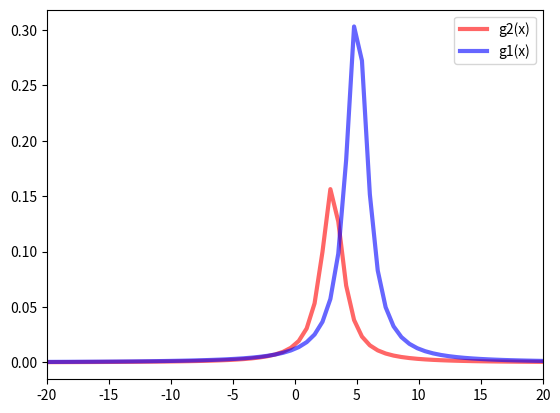

This chart was generated by the following Python code:
import numpy as np
from scipy.stats import cauchy
import matplotlib.pyplot as plt


if __name__ == "__main__":
    plt.xlim(-20, 20)
    x = np.linspace(cauchy.ppf(0.0001), cauchy.ppf(0.9999), 10000)
    plt.plot(x, 0.5*cauchy.pdf(x, loc=3, scale=1), 'r-', lw=3, alpha=0.6, label='g2(x)')
    plt.plot(x, 2*0.5*cauchy.pdf(x, loc=5, scale=1), 'b-', lw=3, alpha=0.6, label='g1(x)')
    plt.legend(loc='best')
    plt.show()
